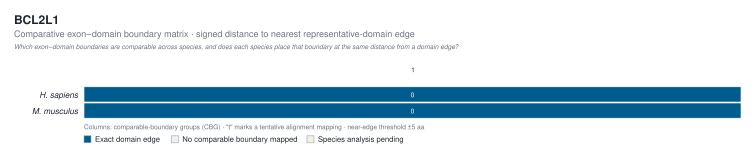

The file beside this chart, header and first rows:
species_id	scientific_name	CBG1
homo_sapiens	Homo sapiens	0
mus_musculus	Mus musculus	0
